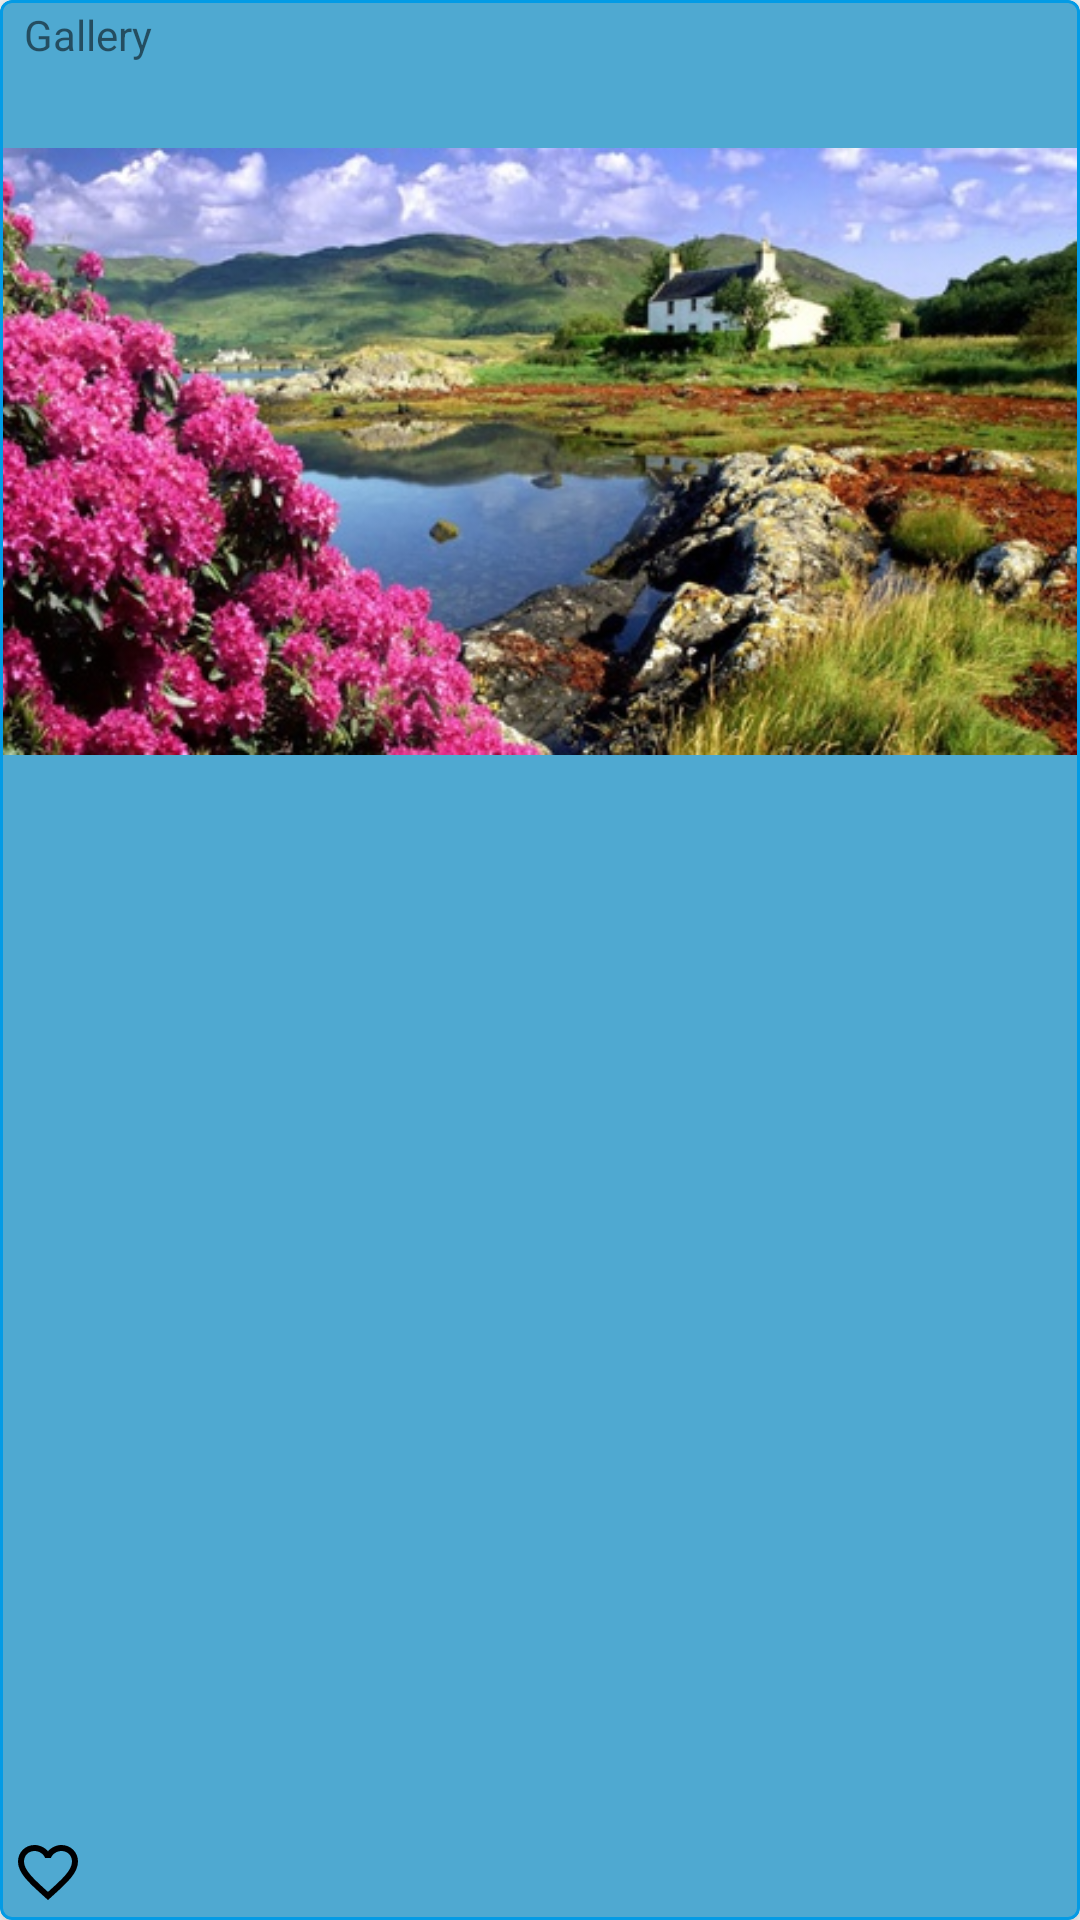

The Android layout XML behind this screen, and the referenced resources:
<!-- AndroidManifest.xml: application theme BlueTheme -->
<!-- res/layout/fragment_photo.xml -->
<?xml version="1.0" encoding="utf-8"?>
<android.support.design.card.MaterialCardView xmlns:android="http://schemas.android.com/apk/res/android"
    xmlns:card_view="http://schemas.android.com/apk/res-auto"
    android:id="@+id/cardViewPhoto"
    android:layout_width="match_parent"
    android:layout_height="wrap_content"
    android:layout_marginTop="8dp"
    android:layout_marginBottom="8dp"
    android:layout_marginStart="8dp"
    android:layout_marginEnd="8dp"
    android:clickable="true"
    android:focusable="true"
    card_view:cardBackgroundColor="@color/colorBluePrimary"
    card_view:cardCornerRadius="4dp"
    card_view:cardElevation="8dp"
    card_view:strokeColor="@color/colorBluePrimaryDark"
    card_view:strokeWidth="1dp">

    <android.support.constraint.ConstraintLayout
        android:layout_width="match_parent"
        android:layout_height="wrap_content">

        <TextView
            android:id="@+id/title"
            android:layout_width="0dp"
            android:layout_height="24dp"
            android:paddingStart="8dp"
            android:paddingTop="2dp"
            android:paddingEnd="8dp"
            android:text="@string/app_name"
            card_view:layout_constraintBottom_toTopOf="@+id/content_photo"
            card_view:layout_constraintStart_toStartOf="parent" />

        <ImageView
            android:id="@+id/content_photo"
            android:layout_width="0dp"
            android:layout_height="wrap_content"
            android:contentDescription="@string/gallery"
            android:paddingBottom="24dp"
            android:src="@drawable/forest"
            android:textAppearance="?attr/textAppearanceListItem"
            card_view:layout_constraintEnd_toEndOf="parent"
            card_view:layout_constraintStart_toStartOf="parent"
            card_view:layout_constraintTop_toBottomOf="@+id/title" />

    </android.support.constraint.ConstraintLayout>

    <ImageButton
        android:id="@+id/favorite_border"
        android:layout_width="wrap_content"
        android:layout_height="wrap_content"
        android:layout_alignParentStart="true"
        android:layout_alignParentBottom="true"
        android:layout_gravity="bottom|start"
        android:layout_margin="4dp"
        android:background="@drawable/ic_favorite_border_black_24dp"
        android:contentDescription="@string/favorite"
        android:paddingStart="4dp"
        android:paddingEnd="4dp" />

    <ImageButton
        android:id="@+id/favorite"
        android:layout_width="wrap_content"
        android:layout_height="wrap_content"
        android:layout_alignParentStart="true"
        android:layout_alignParentBottom="true"
        android:layout_gravity="bottom|start"
        android:layout_margin="4dp"
        android:background="@drawable/ic_favorite_black_24dp"
        android:contentDescription="@string/favorite"
        android:paddingStart="4dp"
        android:paddingEnd="4dp"
        android:visibility="invisible" />

</android.support.design.card.MaterialCardView>
<!-- resources referenced by this layout -->
<resources>
  <color name="colorBluePrimary">#4FA9D1</color>
  <color name="colorBluePrimaryDark">#039BE5</color>
  <!-- drawable forest: jpg bitmap (drawable, 78414 bytes) -->
  <!-- drawable ic_favorite_black_24dp (drawable) -->
  <vector xmlns:android="http://schemas.android.com/apk/res/android"
      android:width="24dp"
      android:height="24dp"
      android:autoMirrored="true"
      android:tint="#F03B1D"
      android:viewportWidth="24.0"
      android:viewportHeight="24.0">
      <path
          android:fillColor="#FF000000"
          android:pathData="M12,21.35l-1.45,-1.32C5.4,15.36 2,12.28 2,8.5 2,5.42 4.42,3 7.5,3c1.74,0 3.41,0.81 4.5,2.09C13.09,3.81 14.76,3 16.5,3 19.58,3 22,5.42 22,8.5c0,3.78 -3.4,6.86 -8.55,11.54L12,21.35z" />
  </vector>
  <!-- drawable ic_favorite_border_black_24dp (drawable) -->
  <vector xmlns:android="http://schemas.android.com/apk/res/android"
      android:width="24dp"
      android:height="24dp"
      android:autoMirrored="true"
      android:viewportWidth="24.0"
      android:viewportHeight="24.0">
      <path
          android:fillColor="#000001"
          android:pathData="M16.5,3c-1.74,0 -3.41,0.81 -4.5,2.09C10.91,3.81 9.24,3 7.5,3 4.42,3 2,5.42 2,8.5c0,3.78 3.4,6.86 8.55,11.54L12,21.35l1.45,-1.32C18.6,15.36 22,12.28 22,8.5 22,5.42 19.58,3 16.5,3zM12.1,18.55l-0.1,0.1 -0.1,-0.1C7.14,14.24 4,11.39 4,8.5 4,6.5 5.5,5 7.5,5c1.54,0 3.04,0.99 3.57,2.36h1.87C13.46,5.99 14.96,5 16.5,5c2,0 3.5,1.5 3.5,3.5 0,2.89 -3.14,5.74 -7.9,10.05z" />
  </vector>
  <string name="app_name">Gallery</string>
  <string name="favorite">Favorite</string>
  <string name="gallery">Gallery</string>
  <style name="BlueTheme" parent="Theme.MaterialComponents.Light.NoActionBar">
          <item name="colorPrimary">@color/colorBluePrimary</item>
          <item name="colorPrimaryDark">@color/colorBluePrimaryDark</item>
          <item name="colorAccent">@color/colorBlueAccent</item>
          <item name="android:windowContentTransitions">true</item>
      </style>
  <color name="colorBlueAccent">#3D5AFE</color>
</resources>
